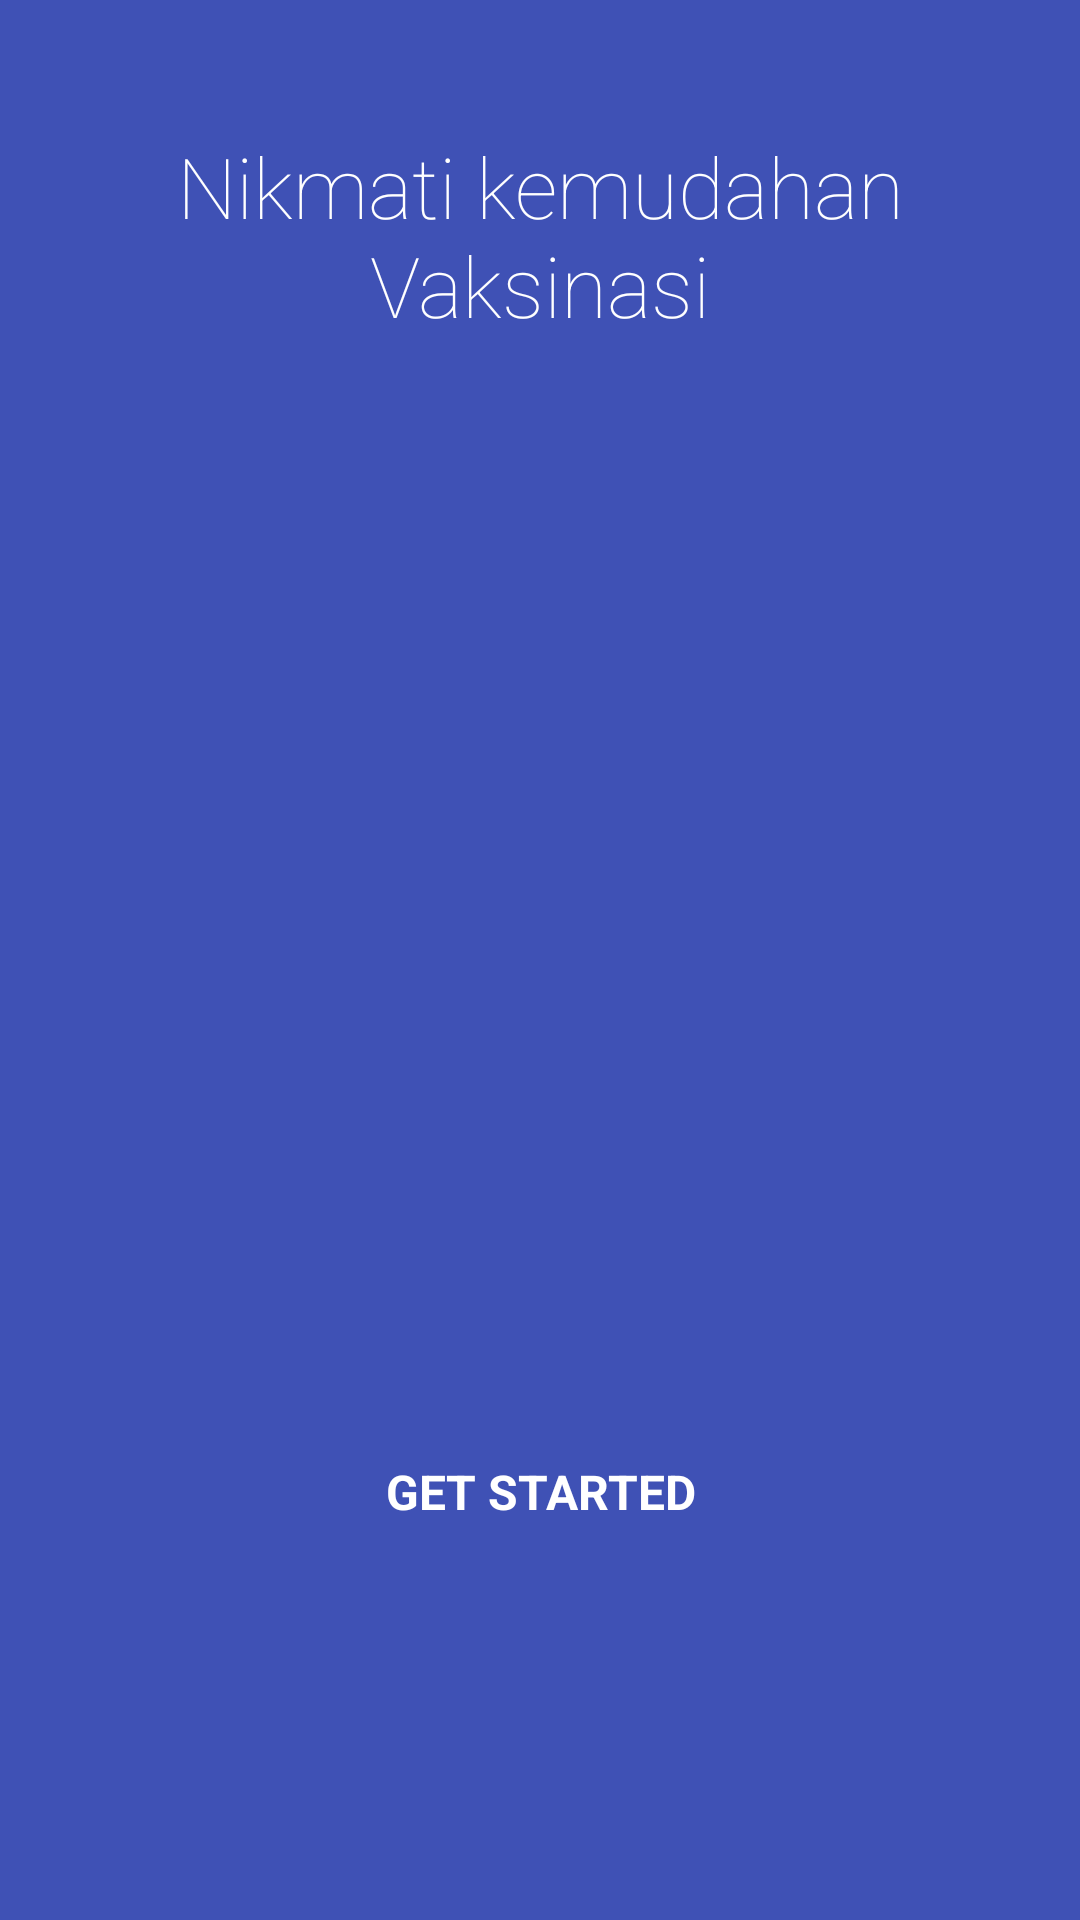

This screen was rendered from an Android layout file. Write that file and the resources it references.
<!-- AndroidManifest.xml: application theme AppTheme -->
<!-- res/layout/intro4.xml -->
<?xml version="1.0" encoding="utf-8"?>
<LinearLayout xmlns:android="http://schemas.android.com/apk/res/android"
    android:orientation="vertical" android:layout_width="match_parent"
    android:layout_height="match_parent"
    android:background="#3F51B5"
    android:layout_weight="10"
    android:id="@+id/main">

    <TextView
        android:layout_width="wrap_content"
        android:layout_height="0dp"
        android:layout_gravity="center"
        android:gravity="center"
        android:paddingLeft="32dp"
        android:layout_weight="3"
        android:fontFamily="sans-serif-thin"
        android:textColor="#ffffff"
        android:paddingRight="32dp"
        android:textSize="28sp"
        android:text="Nikmati kemudahan Vaksinasi"/>

    <LinearLayout
        android:layout_width="fill_parent"
        android:layout_height="0dp"
        android:orientation="vertical"
        android:gravity="center"
        android:layout_weight="5">

            <ImageView
            android:layout_width="wrap_content"
            android:layout_height="wrap_content"
            android:layout_gravity="center"
            android:paddingLeft="16dp"
            android:paddingRight="16dp"
            android:src="@drawable/happy96"/>
    </LinearLayout>
    <TextView
        android:layout_width="wrap_content"
        android:layout_height="0dp"
        android:layout_weight="3"
        android:layout_gravity="center"
        android:gravity="center"
        android:textColor="#ffffff"
        android:paddingLeft="64dp"
        android:paddingRight="64dp"
        android:textSize="16sp"
        android:textStyle="bold"
        android:onClick="getStarted"
        android:text="GET STARTED"/>
    <TextView
        android:layout_width="fill_parent"
        android:layout_height="64dp" />
</LinearLayout>
<!-- resources referenced by this layout -->
<resources>

</resources>
